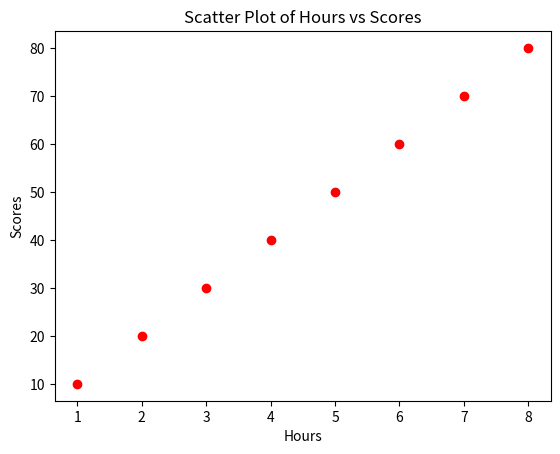

Recreate this plot in Python.
#scatter plot
import matplotlib.pyplot as pyplot
hours=[1,2,3,4,5,6,7,8]
scores=[10,20,30,40,50,60,70,80]
pyplot.scatter(hours,scores, color="red")
pyplot.title("Scatter Plot of Hours vs Scores")
pyplot.xlabel("Hours")
pyplot.ylabel("Scores")
pyplot.show()
